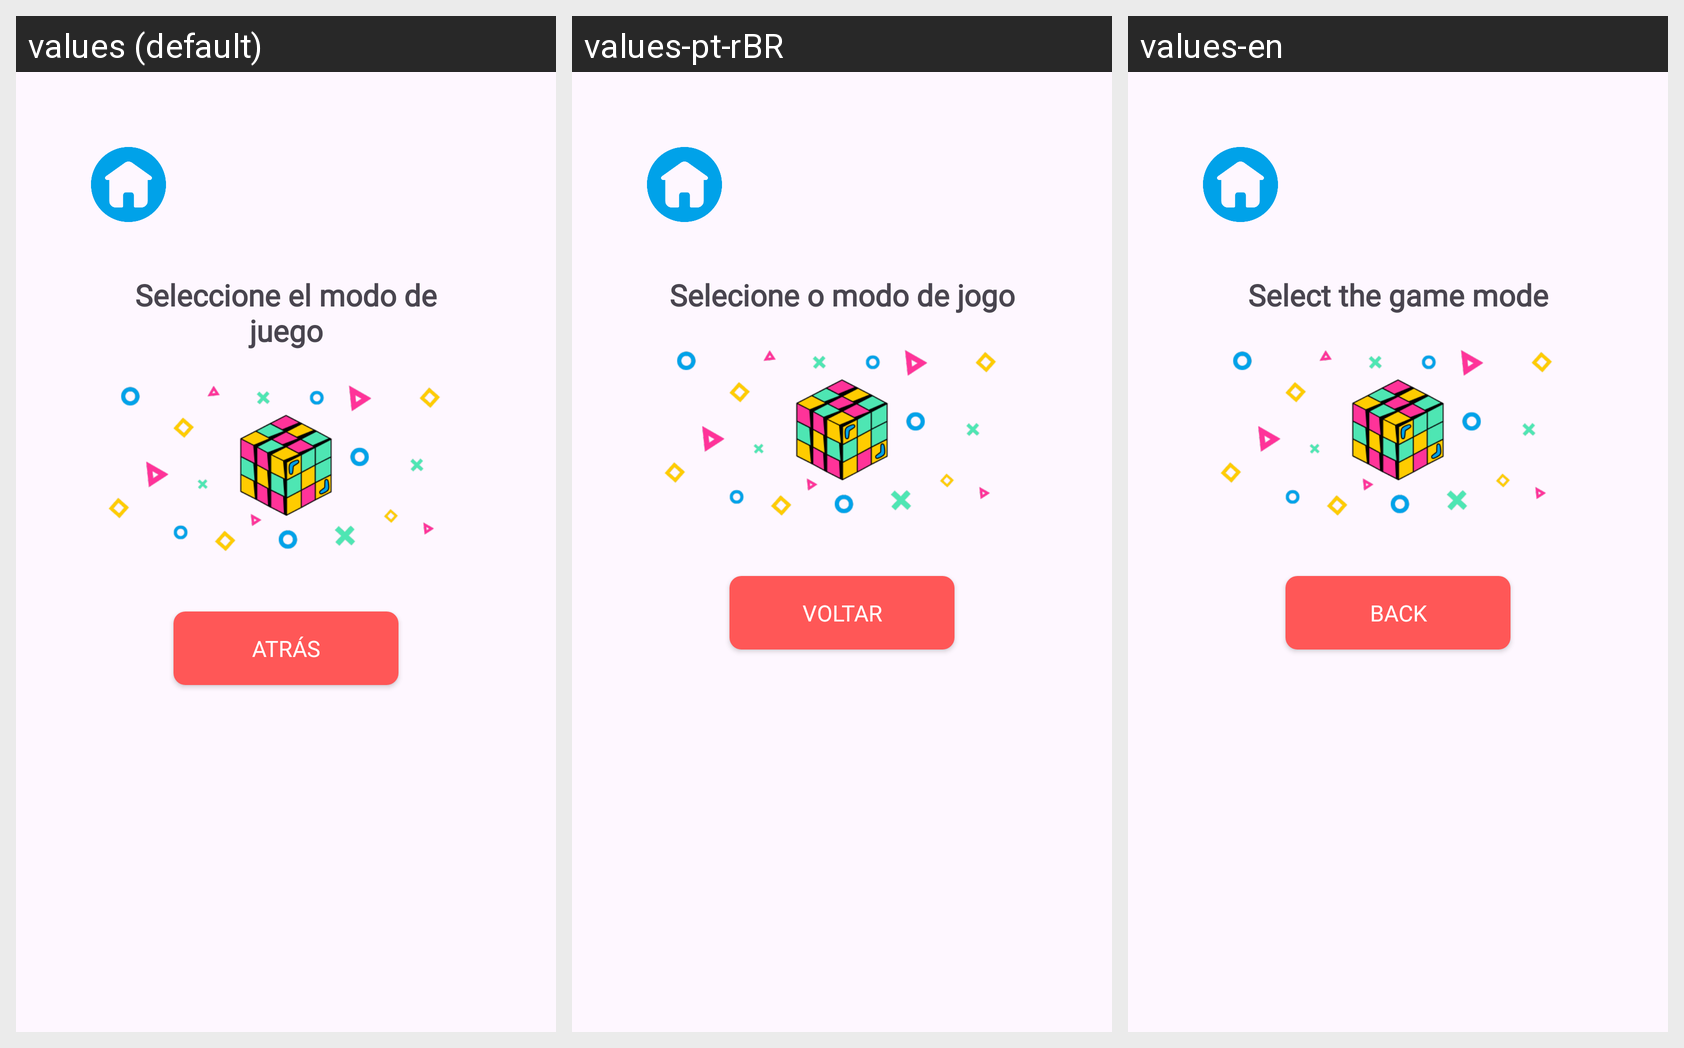

The same Android screen rendered under several of its app's locales, left to right. List the strings drawn on it with the default value and each locale's translation.
Android screen res/layout/activity_modo_juego.xml rendered under 3 locales, left to right: values (default), values-pt-rBR, values-en. Device: Nexus 5 (rendered at 1080×1920; each locale shown at half size, 540×960, under a caption strip naming it); theme Theme.Grupo03QuizMania.
Strings drawn on this screen, with the default value and each locale's value (text and hints the layout hard-codes, and strings that could not be matched under every locale, appear in the picture but are not listed):

txt_seleccione_el_modo_de_juego
  values: Seleccione el modo de juego
  values-pt-rBR: Selecione o modo de jogo
  values-en: Select the game mode

txt_atras
  values: Atrás
  values-pt-rBR: Voltar
  values-en: Back
